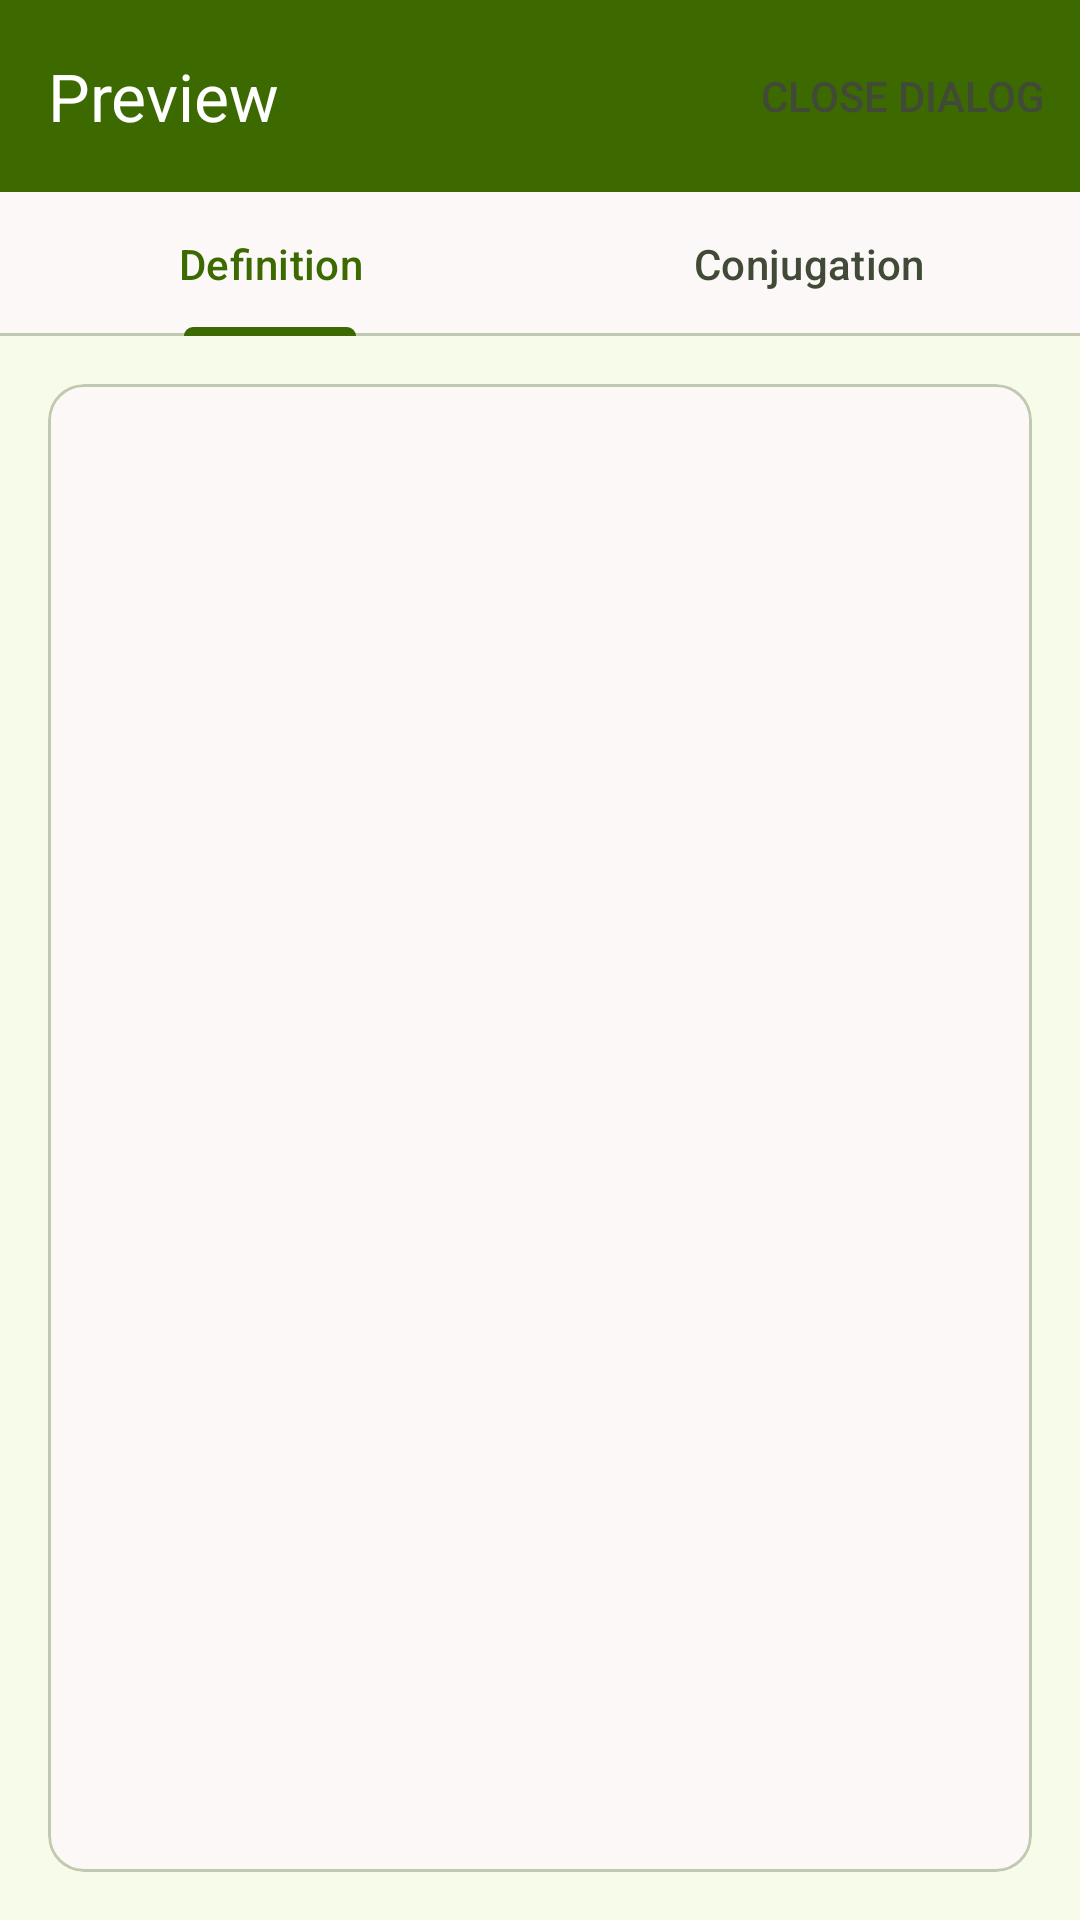

Reconstruct the res/layout file that produces this screen, plus the resources it refers to.
<!-- AndroidManifest.xml: application theme Theme.JapaneseDictionary -->
<!-- res/layout/dwp_preview_layout.xml -->
<?xml version="1.0" encoding="utf-8"?>
<FrameLayout xmlns:android="http://schemas.android.com/apk/res/android"
    xmlns:app="http://schemas.android.com/apk/res-auto"
    xmlns:tools="http://schemas.android.com/tools"
    android:layout_width="match_parent"
    android:layout_height="match_parent">

    <LinearLayout
        android:layout_width="match_parent"
        android:layout_height="match_parent"
        android:orientation="vertical"
        android:layout_marginTop="?actionBarSize">

        <com.google.android.material.tabs.TabLayout
            android:id="@+id/dwp_preview_tabLayout"
            android:layout_width="match_parent"
            android:layout_height="wrap_content">

            <com.google.android.material.tabs.TabItem
                android:layout_width="wrap_content"
                android:layout_height="wrap_content"
                android:text="@string/dwp_definition_tab" />
            <com.google.android.material.tabs.TabItem
                android:layout_width="wrap_content"
                android:layout_height="wrap_content"
                android:text="@string/dwp_conjugation_tab2"
                />
        </com.google.android.material.tabs.TabLayout>

        <com.google.android.material.card.MaterialCardView
            android:id="@+id/dwp_preview_card_view"
            android:layout_width="match_parent"
            android:layout_height="0dp"
            android:layout_weight="1"
            android:layout_margin="16dp">

            <androidx.viewpager2.widget.ViewPager2
                android:id="@+id/dwp_preview_viewPager"
                android:layout_width="match_parent"
                android:layout_height="match_parent"
                tools:layout="@layout/dwp_definition_tab" />
        </com.google.android.material.card.MaterialCardView>
    </LinearLayout>

    <com.google.android.material.appbar.MaterialToolbar
        android:id="@+id/dwp_preview_form_menu"
        android:layout_width="match_parent"
        android:layout_height="?attr/actionBarSize"
        app:menu="@menu/dwp_preview_menu"
        android:theme="@style/Custom.Toolbar"
        app:layout_constraintEnd_toEndOf="parent"
        app:layout_constraintStart_toStartOf="parent"
        app:layout_constraintTop_toTopOf="parent"
        app:layout_constraintVertical_weight="1"
        app:popupTheme="@style/CustomPopupMenu"
        app:title="@string/preview"/>
</FrameLayout>
<!-- res/layout/dwp_definition_tab.xml (included above) -->
<?xml version="1.0" encoding="utf-8"?>
<androidx.constraintlayout.widget.ConstraintLayout
    android:layout_width="match_parent"
    android:layout_height="wrap_content"
    xmlns:android="http://schemas.android.com/apk/res/android"
    xmlns:app="http://schemas.android.com/apk/res-auto"
    xmlns:tools="http://schemas.android.com/tools">

    

    <TextView
        android:id="@+id/dwp_primaryText"
        android:layout_width="wrap_content"
        android:layout_height="0dp"
        android:layout_marginTop="32dp"
        android:gravity="center"
        android:paddingHorizontal="50dp"
        android:textSize="48sp"
        app:layout_constraintEnd_toEndOf="parent"
        app:layout_constraintHorizontal_bias="0.498"
        app:layout_constraintStart_toStartOf="parent"
        app:layout_constraintTop_toTopOf="parent"
        tools:text="日本語" />

    <TextView
        android:id="@+id/dwp_wordClass"
        android:layout_width="wrap_content"
        android:layout_height="wrap_content"
        android:layout_marginTop="8dp"
        app:layout_constraintEnd_toEndOf="parent"
        app:layout_constraintStart_toStartOf="parent"
        app:layout_constraintTop_toBottomOf="@+id/dwp_primaryText"
        tools:text="Verb: Irregular" />


    <TextView
        android:id="@+id/dwp_section_label"
        android:layout_width="0dp"
        android:layout_height="wrap_content"
        android:layout_marginTop="32dp"
        android:textStyle="bold"
        app:layout_constraintStart_toStartOf="@+id/dwp_definitionContainer"
        app:layout_constraintTop_toBottomOf="@+id/dwp_wordClass"
        android:text="@string/dwp_SectionsLabel" />

    <com.google.android.material.card.MaterialCardView
        android:id="@+id/dwp_definitionContainer"
        android:layout_width="match_parent"
        android:layout_height="wrap_content"
        android:layout_marginHorizontal="30dp"
        app:cardCornerRadius="10dp"
        app:cardElevation="0dp"
        app:cardUseCompatPadding="true"
        app:layout_constraintBottom_toTopOf="@+id/dwp_generalNoteLabel"
        app:layout_constraintEnd_toEndOf="parent"
        app:layout_constraintStart_toStartOf="parent"
        app:layout_constraintTop_toBottomOf="@+id/dwp_section_label"
        app:strokeWidth="1dp">

        
        <LinearLayout
            android:id="@+id/dwp_definitionContainerLayout"
            android:layout_width="match_parent"
            android:layout_height="wrap_content"
            android:divider="@drawable/divider_horizontal"
            android:dividerPadding="10dp"
            android:orientation="vertical"
            android:paddingTop="20dp"
            android:showDividers="middle">

            <include
                layout="@layout/dwp_sections"
                android:layout_width="wrap_content"
                android:layout_height="match_parent"
                android:layout_marginBottom="20dp"
                android:visibility="gone"
                tools:visibility="visible" />

            <include
                layout="@layout/dwp_sections"
                android:layout_width="wrap_content"
                android:layout_height="match_parent"
                android:layout_marginTop="20dp"
                android:layout_marginBottom="20dp"
                android:visibility="gone"
                tools:visibility="visible" />

        </LinearLayout>
    </com.google.android.material.card.MaterialCardView>


    <TextView
        android:id="@+id/dwp_generalNoteLabel"
        android:layout_width="wrap_content"
        android:layout_height="wrap_content"
        android:layout_marginTop="32dp"
        app:layout_constraintBottom_toTopOf="@id/dwp_generalNoteContainer"
        app:layout_constraintStart_toStartOf="@+id/dwp_generalNoteContainer"
        app:layout_constraintTop_toBottomOf="@id/dwp_definitionContainer"
        android:text="@string/dwp_GeneralNotesLabel" />

    
    <com.google.android.material.card.MaterialCardView
        android:id="@+id/dwp_generalNoteContainer"
        android:layout_width="match_parent"
        android:layout_height="wrap_content"
        android:layout_marginBottom="32dp"
        android:layout_marginHorizontal="30dp"
        app:cardCornerRadius="10dp"
        app:cardElevation="0dp"
        app:layout_constraintBottom_toBottomOf="parent"
        app:layout_constraintEnd_toEndOf="parent"
        app:layout_constraintStart_toStartOf="parent"
        app:layout_constraintTop_toBottomOf="@+id/dwp_generalNoteLabel">

        <FrameLayout
            android:id="@+id/frameLayout2"
            android:layout_width="match_parent"
            android:layout_height="wrap_content"
            android:paddingHorizontal="10dp"
            android:paddingVertical="10dp">

            <include
                android:id="@+id/dwp_generalNotesLayout"
                layout="@layout/dwp_notes"
                android:layout_width="match_parent"
                android:layout_height="wrap_content" />
        </FrameLayout>
    </com.google.android.material.card.MaterialCardView>
</androidx.constraintlayout.widget.ConstraintLayout>
<!-- res/layout/dwp_sections.xml (included above) -->
<?xml version="1.0" encoding="utf-8"?>
<LinearLayout xmlns:android="http://schemas.android.com/apk/res/android"
    xmlns:app="http://schemas.android.com/apk/res-auto"
    android:id="@+id/dwp_sections_layout"
    xmlns:tools="http://schemas.android.com/tools"
    android:layout_width="match_parent"
    android:layout_height="wrap_content"
    android:orientation="vertical">

    <TextView
        android:id="@+id/dwp_meaning"
        android:layout_width="match_parent"
        android:layout_height="wrap_content"
        android:paddingHorizontal="20dp"
        android:textSize="18sp"
        android:textStyle="bold"
        tools:text="1. Japanese; iwoejfwoeifjoiwejfoil; iwoejfioweiof; iowejfiowe; oiwjefoiwejfo; wiojefiowjeiofjw" />

    <TextView
        android:id="@+id/dwp_kana"
        android:layout_width="match_parent"
        android:layout_height="wrap_content"
        android:paddingHorizontal="20dp"
        android:paddingVertical="5dp"
        android:textSize="16sp"
        android:visibility="visible"
        tools:text="にほんご;\t\tか;\t\tバナナ"
        tools:visibility="visible" />

    <FrameLayout
        android:id="@+id/dwp_sectionNotesContainer"
        android:layout_width="match_parent"
        android:layout_height="wrap_content"
        android:paddingHorizontal="20dp"
        android:visibility="visible"
        tools:visibility="visible">

        <include
            android:id="@+id/dwp_sectionNotes"
            layout="@layout/dwp_notes"
            android:layout_width="match_parent"
            android:layout_height="wrap_content" />
    </FrameLayout>

</LinearLayout>
<!-- res/layout/dwp_notes.xml (included above) -->
<?xml version="1.0" encoding="utf-8"?>
<LinearLayout xmlns:android="http://schemas.android.com/apk/res/android"
    xmlns:app="http://schemas.android.com/apk/res-auto"
    xmlns:tools="http://schemas.android.com/tools"
    android:layout_width="match_parent"
    android:layout_height="match_parent"
    android:orientation="vertical">

    <TextView
        android:id="@+id/dwp_notes_header"
        android:layout_width="match_parent"
        android:layout_height="wrap_content"
        android:clickable="true"
        android:focusable="true"
        android:padding="10dp"
        android:textSize="14sp"
        android:textStyle="bold"
        app:drawableEndCompat="@drawable/arrow_drop_down"
        android:text="@string/dwp_show_notes_text"
        tools:visibility="visible" />


    <LinearLayout
        android:id="@+id/dwp_expandable_notes_layout"
        android:layout_width="match_parent"
        android:layout_height="wrap_content"
        android:forceDarkAllowed="false"
        android:orientation="vertical"
        android:visibility="gone"
        tools:visibility="visible">

        
        
    </LinearLayout>

    <Button
        android:id="@+id/dwp_addNoteButton"
        android:layout_width="match_parent"
        android:layout_height="wrap_content"
        android:textSize="14sp"
        app:cornerRadius="8dp"
        android:text="@string/dwp_add_note_button" />

</LinearLayout>
<!-- res/layout/dwp_notes_textview.xml (included above) -->
<?xml version="1.0" encoding="utf-8"?>
<LinearLayout xmlns:android="http://schemas.android.com/apk/res/android"
    xmlns:app="http://schemas.android.com/apk/res-auto"
    xmlns:tools="http://schemas.android.com/tools"
    android:layout_width="match_parent"
    android:layout_height="wrap_content"
    android:gravity="center_vertical"
    android:orientation="horizontal">

    <TextView
        android:id="@+id/dwp_noteText"
        android:layout_width="0dp"
        android:layout_height="wrap_content"
        android:layout_weight="1"
        android:background="@drawable/bottom_only_border"
        android:paddingHorizontal="10dp"
        android:paddingVertical="5dp"
        android:textSize="16sp"
        tools:text="1. random notes"/>

        <ImageView
            android:id="@+id/overflow_icon"
            android:layout_width="wrap_content"
            android:layout_height="match_parent"
            android:src="@drawable/overflow"
            android:contentDescription="@string/overflow_icon_content_description"
            android:padding="8dp"
            android:clickable="true"
            android:focusable="true"
            android:background="@drawable/bottom_only_border"/>
    </LinearLayout>
<!-- resources referenced by this layout -->
<resources>
  <string name="dwp_GeneralNotesLabel">General:</string>
  <string name="dwp_SectionsLabel">Definitions:</string>
  <string name="dwp_add_note_button">Add Note</string>
  <string name="dwp_conjugation_tab2">Conjugation</string>
  <string name="dwp_definition_tab">Definition</string>
  <string name="dwp_show_notes_text">Additional Notes</string>
  <string name="overflow_icon_content_description">More options</string>
  <string name="preview">Preview</string>
  <style name="Custom.Toolbar" parent="ThemeOverlay.Material3.Toolbar.Surface">
          <item name="android:background">?attr/colorPrimary</item>
          <item name="colorControlNormal">?attr/colorOnPrimary</item>
          <item name="titleTextColor">?attr/colorOnPrimary</item>
          <item name="android:textColor">?attr/colorOnPrimary</item>
          <item name="iconTint">?attr/colorOnPrimary</item>
      </style>
  <style name="CustomPopupMenu" parent="Widget.Material3.PopupMenu.Overflow">
          <item name="android:background">@null</item>
          <item name="popupMenuBackground">@drawable/toolbar_overflow_popup_menu</item>
          <item name="android:textColor">?attr/colorOnSurface</item>
      </style>
  <color name="md_theme_surfaceContainer">#F1EDEC</color>
  <!-- drawable toolbar_overflow_popup_menu (drawable) -->
  <?xml version="1.0" encoding="utf-8"?>
  <shape xmlns:android="http://schemas.android.com/apk/res/android">
      <solid android:color="?attr/colorSurface"/>
  
      <corners
          android:bottomLeftRadius="4dp"
          android:bottomRightRadius="4dp"
          android:topLeftRadius="4dp"
          android:topRightRadius="4dp"/>
  
      <padding
          android:bottom="4dp"
          android:top="4dp"/>
  
  </shape>
  <color name="md_theme_primary">#3C6A00</color>
  <color name="md_theme_onPrimary">#FFFFFF</color>
  <color name="md_theme_primaryContainer">#ACFF56</color>
  <color name="md_theme_onPrimaryContainer">#427500</color>
  <color name="md_theme_secondary">#44681E</color>
  <color name="md_theme_onSecondary">#FFFFFF</color>
  <color name="md_theme_secondaryContainer">#C1ED92</color>
  <color name="md_theme_onSecondaryContainer">#486D22</color>
  <color name="md_theme_tertiary">#006D3D</color>
  <color name="md_theme_onTertiary">#FFFFFF</color>
  <color name="md_theme_tertiaryContainer">#91FFB7</color>
  <color name="md_theme_onTertiaryContainer">#007843</color>
  <color name="md_theme_error">#BA1A1A</color>
  <color name="md_theme_onError">#FFFFFF</color>
  <color name="md_theme_errorContainer">#FFDAD6</color>
  <color name="md_theme_onErrorContainer">#93000A</color>
  <color name="md_theme_background">#F6FCE9</color>
  <color name="md_theme_onBackground">#181D12</color>
  <color name="md_theme_surface">#FCF8F8</color>
  <color name="md_theme_onSurface">#1C1B1B</color>
  <color name="md_theme_surfaceVariant">#DDE6CC</color>
  <color name="md_theme_onSurfaceVariant">#414A37</color>
  <color name="md_theme_outline">#717A65</color>
  <color name="md_theme_outlineVariant">#C1CAB1</color>
  <color name="md_theme_inverseSurface">#313030</color>
  <color name="md_theme_inverseOnSurface">#F4F0EF</color>
  <color name="md_theme_inversePrimary">#8CDB35</color>
  <color name="md_theme_surfaceDim">#DDD9D9</color>
  <color name="md_theme_surfaceBright">#FCF8F8</color>
  <color name="md_theme_surfaceContainerLowest">#FFFFFF</color>
  <color name="md_theme_surfaceContainerLow">#F7F3F2</color>
  <color name="md_theme_surfaceContainerHigh">#EBE7E7</color>
  <color name="md_theme_surfaceContainerHighest">#E5E2E1</color>
</resources>
